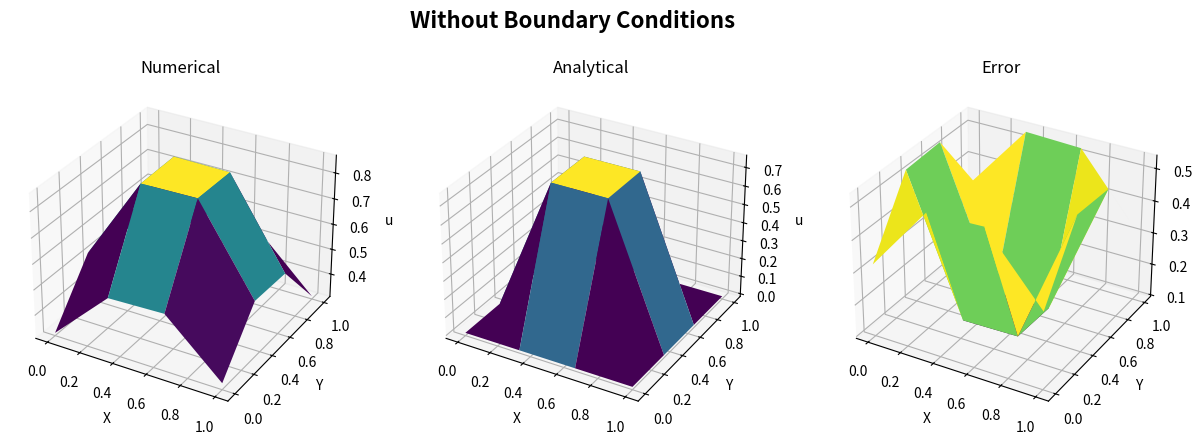
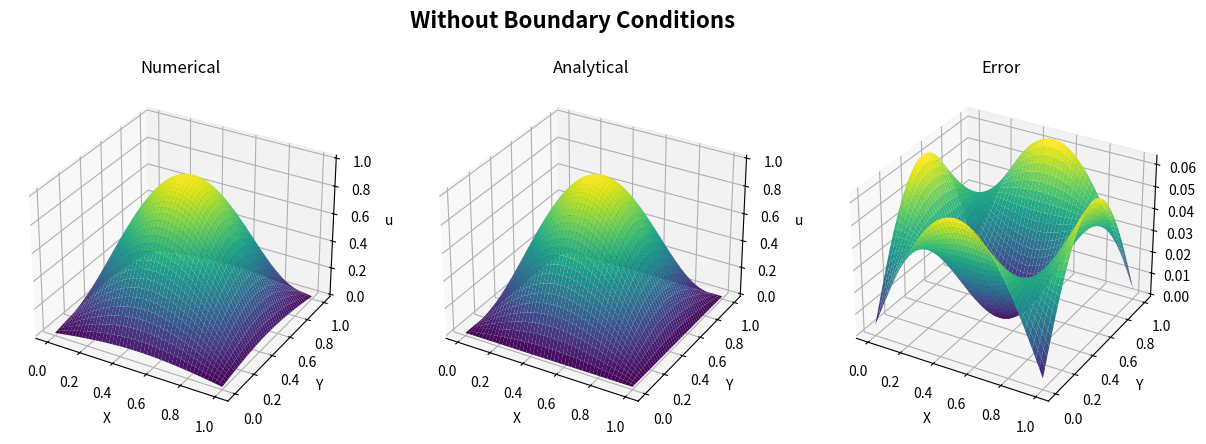

Write Python code to recreate these figures, in order. (Note: this script raises an exception after producing the figures.)
import numpy as np
import matplotlib.pyplot as plt
import time
import pandas as pd



# n = 5

def rhs(x, y):
    # output = 2 * (x + y - x * x - y * y)
    output = 2 * np.pi ** 2 * np.sin(np.pi * x) * np.sin(np.pi * y)
    return output


def exactsol(x, y):
    # output = x * y * (1 - x) * (1 - y)
    output = np.sin(np.pi * x) * np.sin(np.pi * y)
    return output


def mesh_grid(i, n):
    x_axis = np.linspace(0, 1, n + 1, endpoint=True)
    y_axis = np.linspace(0, 1, n + 1, endpoint=True)
    yy, xx = np.meshgrid(y_axis, x_axis)
    xy = np.stack([xx, yy], axis=2)
    vertices = xy[i[0], i[1]]
    index_1d = i[1] * (n + 1) + i[0]  # global_index from the left corner
    return vertices, index_1d


class solve_poisson_equation_cst:
    def __init__(self, vertices_i, vertices_j, vertices_k, n):
        self.vertices_i = vertices_i
        self.vertices_j = vertices_j
        self.vertices_k = vertices_k
        self.n = n

        self.vertices_i, self.index_i = mesh_grid(self.vertices_i, self.n)
        self.vertices_j, self.index_j = mesh_grid(self.vertices_j, self.n)
        self.vertices_k, self.index_k = mesh_grid(self.vertices_k, self.n)

        self.x1, self.y1 = self.vertices_i[0], self.vertices_i[1]
        self.x2, self.y2 = self.vertices_j[0], self.vertices_j[1]
        self.x3, self.y3 = self.vertices_k[0], self.vertices_k[1]

        det = np.linalg.det(np.array([
            [self.x1, self.y1, 1],
            [self.x2, self.y2, 1],
            [self.x3, self.y3, 1]]))

        self.area = 0.5 * np.abs(det)

    def stiffness_matrix(self, global_K):
        diff_ij = self.vertices_i - self.vertices_j
        diff_ik = self.vertices_i - self.vertices_k
        diff_jk = self.vertices_j - self.vertices_k

        local_K = np.array(
            [[np.dot(diff_jk, diff_jk), np.dot(diff_ik, -diff_jk), np.dot(diff_ij, diff_jk)],
             [np.dot(diff_ik, -diff_jk), np.dot(diff_ik, diff_ik), np.dot(-diff_ij, diff_ik)],
             [np.dot(diff_ij, diff_jk), np.dot(-diff_ij, diff_ik), np.dot(diff_ij, diff_ij)]
             ]) / (4 * self.area)

        sub_index = [self.index_i, self.index_j, self.index_k]

        global_K[np.ix_(sub_index, sub_index)] += local_K

        # print('global_K', global_K)

    def load_vector(self, global_F):
        def numerical_integration(x, y):
            shape_i = (self.x2 * self.y3 - self.x3 * self.y2 + x * (self.y2 - self.y3) + y * (self.x3 - self.x2)) / (
                        2 * self.area)
            shape_j = (self.x3 * self.y1 - self.x1 * self.y3 + x * (self.y3 - self.y1) + y * (self.x1 - self.x3)) / (
                        2 * self.area)
            shape_k = (self.x1 * self.y2 - self.x2 * self.y1 + x * (self.y1 - self.y2) + y * (self.x2 - self.x1)) / (
                        2 * self.area)

            shape_function = [shape_i, shape_j, shape_k]
            local_F = [shape_function[i] * rhs(x, y) * self.area for i in range(3)]
            local_F = np.array(local_F)
            return local_F

        x = (self.x1 + self.x2 + self.x3) / 3
        y = (self.y1 + self.y2 + self.y3) / 3

        local_F = numerical_integration(x, y)

        global_F[self.index_i] += local_F[0]
        global_F[self.index_j] += local_F[1]
        global_F[self.index_k] += local_F[2]



def solution(n):

    start_time = time.time()
    element_list = []
    for ix in range(n):
        for iy in range(n):
            element_list.append(solve_poisson_equation_cst((ix, iy), (ix + 1, iy), (ix, iy + 1), n))
            element_list.append(solve_poisson_equation_cst((ix, iy + 1), (ix + 1, iy), (ix + 1, iy + 1), n))

    global_stiffness = np.zeros(((n + 1) * (n + 1), (n + 1) * (n + 1)))
    global_load = np.zeros((n + 1) * (n + 1))

    '''inner points'''
    index_inner = []
    for i_inner in range(1, n):
        for j_inner in range(1, n):
            index = i_inner * (n + 1) + j_inner
            index_inner.append(index)
    # print(index_inner)

    '''stiffness'''
    [ele.stiffness_matrix(global_stiffness) for ele in element_list]
    global_stiffness = global_stiffness[np.ix_(index_inner, index_inner)]

    '''Load vector'''
    [ele.load_vector(global_load) for ele in element_list]
    global_load = global_load[index_inner]
    # print('global_load_after_inner_shape', global_load.shape)

    numerical_u = np.linalg.solve(global_stiffness, global_load)
    numerical_u = numerical_u.reshape((n - 1, n - 1))

    # print('numerical_u.shape', numerical_u.shape )
    '''Numerical solution'''
    x = np.linspace(0, 1, n - 1)
    y = np.linspace(0, 1, n - 1)
    [X, Y] = np.meshgrid(x, y)

    u_real = exactsol(X, Y)
    error = np.zeros((n - 1, n - 1))
    error[:] = abs(numerical_u - u_real)
    L_infinity = np.max(error)
    l2_error = np.linalg.norm(u_real - numerical_u, ord=2)

    end_time = time.time()
    run_time = end_time - start_time

    '''Visualize'''
    fig = plt.figure(figsize=(15, 5))
    fig.suptitle('Without Boundary Conditions', fontsize=16, fontweight='bold')
    ax1 = fig.add_subplot(131, projection='3d')
    ax1.plot_surface(X, Y, numerical_u, cmap='viridis')
    ax1.set_xlabel('X')
    ax1.set_ylabel('Y')
    ax1.set_zlabel('u')
    plt.title('Numerical')

    ax2 = fig.add_subplot(132, projection='3d')
    ax2.plot_surface(X, Y, u_real, cmap='viridis')
    ax2.set_xlabel('X')
    ax2.set_ylabel('Y')
    ax2.set_zlabel('u')
    plt.title('Analytical')

    # ax3 = fig.add_subplot(133, projection='3d')
    # ax3.plot_surface(X, Y, numerical_u, cmap='Blues')  # blue for mesh
    # ax3.plot_surface(X, Y, u_real, cmap='Reds')  # red for real
    # ax3.set_xlabel('X')
    # ax3.set_ylabel('Y')
    # ax3.set_zlabel('Z')
    # ax3.set_title("Comparison")

    ax3 = fig.add_subplot(133, projection='3d')
    ax3.plot_surface(X, Y, error, cmap='viridis')
    ax3.set_xlabel('X')
    ax3.set_ylabel('Y')
    ax3.set_zlabel('Z')
    ax3.set_title("Error")

    filename = (f'FEM_Numerical_Analytical_Inner_at n = {n}.pdf')
    plt.savefig(filename, format='pdf', bbox_inches='tight')
    plt.show()

    return L_infinity, l2_error, run_time


n_values = [5, 50, 100]
N = len(n_values)
Max_Error_array = np.zeros(N)
l2error_array = np.zeros(N)
runtime = np.zeros(N)
for i in range(N):
    L_infinity, l2_error, run_time = solution(n_values[i])
    Max_Error_array[i] = L_infinity
    l2error_array[i] = l2_error
    runtime[i] = run_time
    print('n is ', n_values[i], '\n', 'runtime is', runtime[i])

#Table
df = pd.DataFrame({'n values': n_values, 'Infinity Error': Max_Error_array, 'L2 error': l2error_array, 'Run time': runtime})
df['n values'] = df['n values'].apply(lambda x: f"{x:.1e}")
df['Infinity Error'] = df['Infinity Error'].apply(lambda x: f"{x:.3e}")
df['L2 error'] = df['L2 error'].apply(lambda x: f"{x:.3e}")
print(df)
